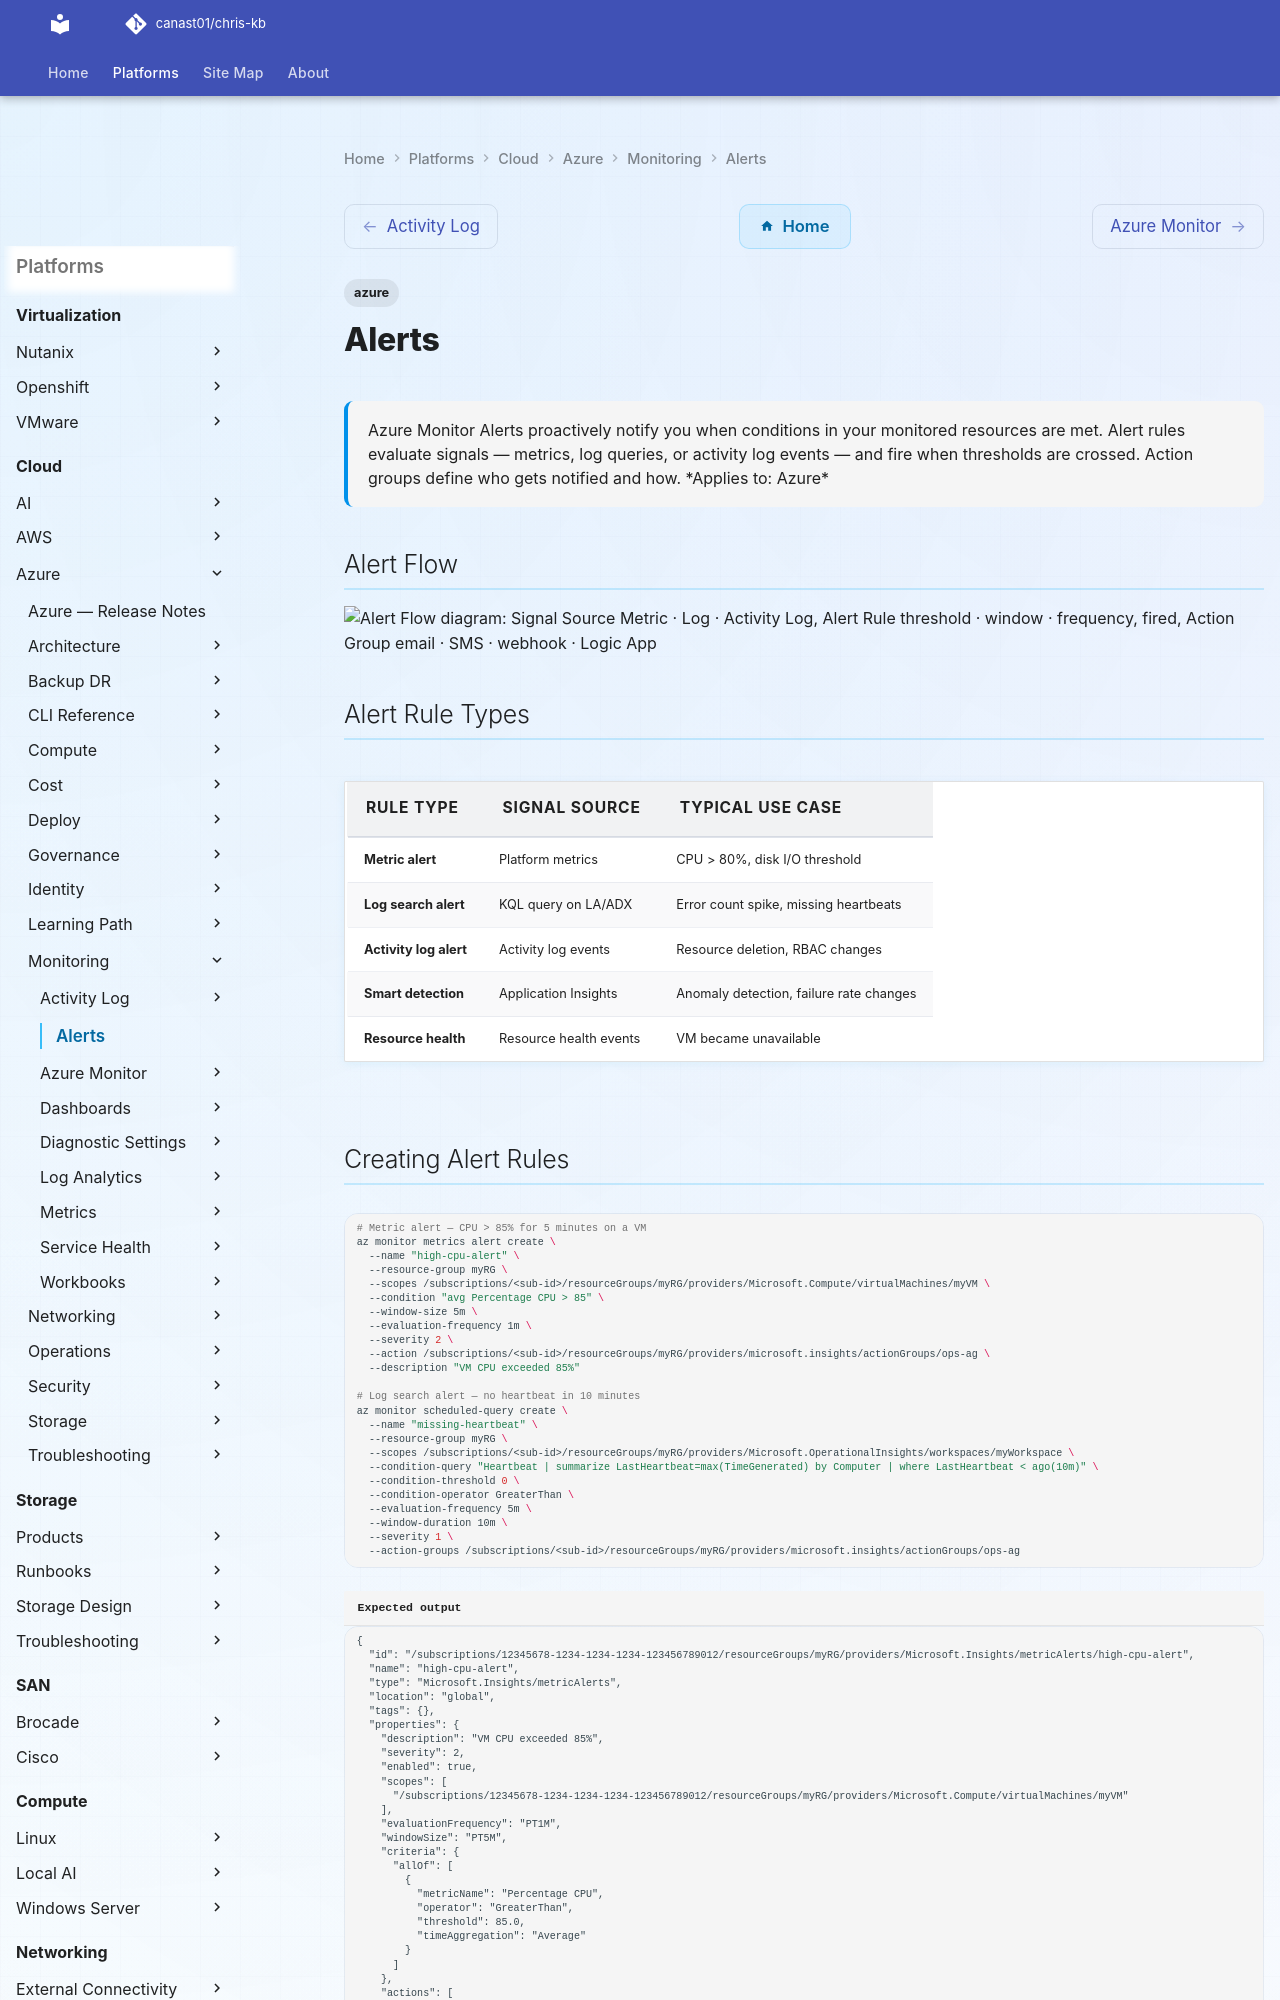

repository: canast01/chris-kb · page: cloud/azure/monitoring/alerts/index.html · generator: mkdocs

---
tags:
  - azure
description: "Azure Monitor Alerts proactively notify you when conditions in your monitored resources are met. Alert rules evaluate signals — metrics, log queries, or..."
---
# Alerts

<div class="kb-summary">
Azure Monitor Alerts proactively notify you when conditions in your monitored resources are met. Alert rules evaluate signals — metrics, log queries, or activity log events — and fire when thresholds are crossed. Action groups define who gets notified and how.

*Applies to: Azure*
</div>

## Alert Flow

```d2
direction: right

signal: "Signal Source\nMetric · Log · Activity Log" {shape: rectangle}
alertRule: "Alert Rule\nthreshold · window · frequency" {shape: rectangle}
fired: "fired" {shape: rectangle}
actionGroup: "Action Group\nemail · SMS · webhook · Logic App" {shape: rectangle}
notify: "Notification\nOps team notified" {shape: rectangle}
resolved: "Alert Resolved\nauto or manual" {shape: rectangle}
suppress: "Suppressed\n(alert processing rule" {shape: rectangle}

signal -> alertRule
alertRule -> fired
actionGroup -> notify
notify -> resolved
```

## Alert Rule Types

| Rule Type          | Signal Source          | Typical Use Case                          |
|--------------------|------------------------|-------------------------------------------|
| Metric alert       | Platform metrics       | CPU > 80%, disk I/O threshold             |
| Log search alert   | KQL query on LA/ADX    | Error count spike, missing heartbeats     |
| Activity log alert | Activity log events    | Resource deletion, RBAC changes           |
| Smart detection    | Application Insights   | Anomaly detection, failure rate changes   |
| Resource health    | Resource health events | VM became unavailable                     |
